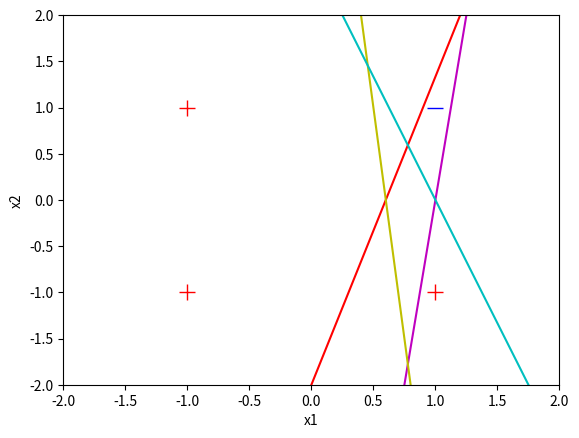

Python code for this plot:
import matplotlib.pyplot as plt
import random

# Plotting variables
colour_list = ["r-", "m-", "y-", "c-", "b-", "g-"]
colour_index = 0

def show_learning(w):
    global colour_index
    print("w0 = {:5.2f}, w1 = {:5.2f}, w2 = {:5.2f}".format(w[0], w[1], w[2]))

    if colour_index == 0:
        plt.plot([1.0], [1.0], 'b_', markersize=12)
        plt.plot([-1.0, 1.0, -1.0], [1.0, -1.0, -1.0], 'r+', markersize=12)
        plt.axis([-2, 2, -2, 2])
        plt.xlabel('x1')
        plt.ylabel('x2')
    x = [-2.0, 2.0]
    if abs(w[2]) < 1e-5:
        y = [-w[1]/(1e-5)*(-2.0)+(-w[0]/(1e-5)), -w[1]/(1e-5)*(2.0)+(-w[0]/(1e-5))]
    else:
        y = [-w[1]/w[2]*(-2.0)+(-w[0]/w[2]), -w[1]/w[2]*(2.0)+(-w[0]/w[2])]
    plt.plot(x, y, colour_list[colour_index])
    if colour_index < (len(colour_list) - 1):
        colour_index += 1

# The bias must always be set to 1.
# x & w must have the same length
def compute_output(w, x):
    z = 0.0
    for i in range(len(w)):
        z += x[i] * w[i] # Compute the weighed input
    if z < 0:
        return -1
    else:
        return 1

random.seed(7) # Keep things repeatable
LEARNING_RATE = 0.1
index_list = [0, 1, 2, 3]

# Training data for a NAND gate perceptron
x_train = [(1.0, -1.0, -1.0), (1.0, -1.0, 1.0), (1.0, 1.0, -1.0), (1.0, 1.0, 1.0)]
y_train = [1.0, 1.0, 1.0, -1.0]

# "Random" starter weights
w = [0.2, -0.6, 0.25]

# Training loop
learning_complete = False
while not learning_complete:
    learning_complete = True
    random.shuffle(index_list)
    for i in index_list:
        x = x_train[i]
        y = y_train[i]
        y_actual = compute_output(w, x)

        if y != y_actual:
            for j in range(0, len(w)):
                w[j] += (y * LEARNING_RATE * x[j])  # Note: y is either 1.0 or -1.0, so will adjust this to add/subtrac as required without an extra if statement
            learning_complete = False
            show_learning(w)

plt.show()